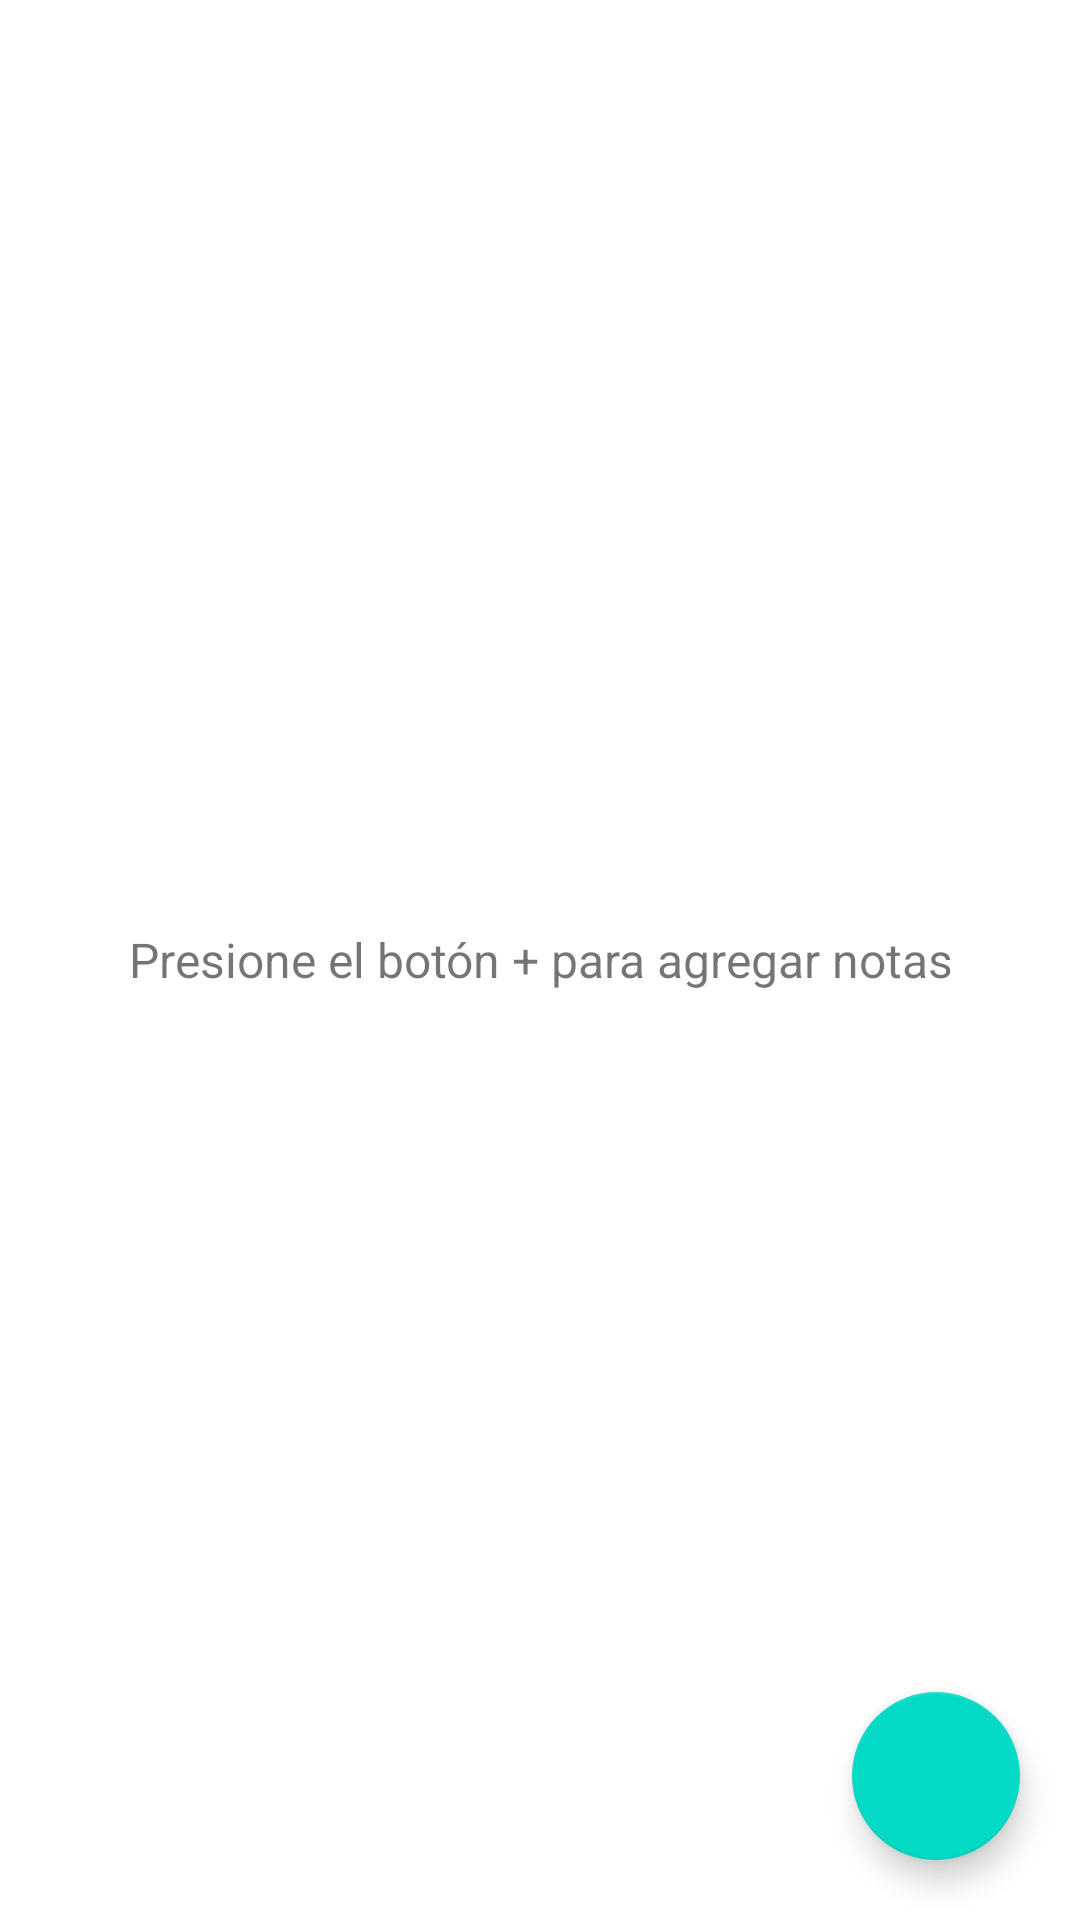

Layout XML and referenced resources for this Android screen:
<!-- AndroidManifest.xml: application theme Theme.MisNotas -->
<!-- res/layout/activity_main.xml -->
<?xml version="1.0" encoding="utf-8"?>
<androidx.constraintlayout.widget.ConstraintLayout xmlns:android="http://schemas.android.com/apk/res/android"
    xmlns:app="http://schemas.android.com/apk/res-auto"
    xmlns:tools="http://schemas.android.com/tools"
    android:layout_width="match_parent"
    android:layout_height="match_parent"
    tools:context=".Activity.MainActivity"
    style="@style/Theme.MisNotas">
    <TextView
        android:id="@+id/no_notes"
        android:layout_width="match_parent"
        android:layout_height="match_parent"
        app:layout_constraintBottom_toBottomOf="parent"
        app:layout_constraintEnd_toEndOf="parent"
        app:layout_constraintStart_toStartOf="parent"
        app:layout_constraintTop_toTopOf="parent"
        android:text="Presione el botón + para agregar notas"
        android:textSize="16sp"
        android:gravity="center"/>
    <androidx.recyclerview.widget.RecyclerView
        android:id="@+id/notes_rv"
        android:layout_width="match_parent"
        android:layout_height="match_parent"
        android:clipToPadding="true"
        android:paddingVertical="0dp"
        tools:listitem="@layout/note_item"
        app:layoutManager="androidx.recyclerview.widget.LinearLayoutManager"
        app:layout_constraintBottom_toBottomOf="parent"
        app:layout_constraintEnd_toEndOf="parent"
        app:layout_constraintStart_toStartOf="parent"
        app:layout_constraintTop_toTopOf="parent"
        tools:context=".Activities.MainActivity"/>
    <com.google.android.material.floatingactionbutton.FloatingActionButton
        android:id="@+id/fab"
        android:layout_width="wrap_content"
        android:layout_height="wrap_content"
        android:layout_gravity="bottom|end"
        app:layout_constraintEnd_toEndOf="parent"
        app:layout_constraintBottom_toBottomOf="parent"
        android:layout_margin="20dp"
        android:src="@drawable/ic_baseline_add_24"
        app:rippleColor="@color/theme"/>
</androidx.constraintlayout.widget.ConstraintLayout>
<!-- res/layout/note_item.xml (included above) -->
<?xml version="1.0" encoding="utf-8"?>
<FrameLayout
    xmlns:android="http://schemas.android.com/apk/res/android"
    xmlns:app="http://schemas.android.com/apk/res-auto"
    android:layout_height="wrap_content"
    android:layout_width="match_parent"
    android:orientation="horizontal"
    style="@style/Theme.MisNotas.Notas">
    
    <RelativeLayout
        android:tag="reveal-right"
        android:layout_width="match_parent"
        android:layout_height="match_parent"
        android:background="#FF3E3E">

        <ImageView
            android:layout_width="wrap_content"
            android:layout_height="wrap_content"
            android:layout_alignParentLeft="true"
            android:layout_centerVertical="true"
            android:layout_marginLeft="20dp"
            android:src="@drawable/ic_baseline_delete_24"
            app:tint="#FFF" />
    </RelativeLayout>
    
    <RelativeLayout
        android:tag="reveal-left"
        android:layout_width="match_parent"
        android:layout_height="match_parent">
    </RelativeLayout>

    <RelativeLayout
        android:id="@+id/note_cv"
        android:layout_width="match_parent"
        android:layout_height="wrap_content"
        android:background="@color/background">
        <LinearLayout
            android:layout_width="match_parent"
            android:layout_height="wrap_content"
            android:orientation="vertical"
            android:padding="15dp">
            <LinearLayout
                android:id="@+id/view"
                android:layout_width="match_parent"
                android:layout_height="wrap_content"
                android:orientation="horizontal">
                <LinearLayout
                    android:layout_width="wrap_content"
                    android:layout_height="wrap_content"
                    android:orientation="vertical"
                    android:layout_weight="1">
                    <LinearLayout
                        android:layout_width="match_parent"
                        android:layout_height="wrap_content"
                        android:orientation="horizontal">
                        <TextView
                            android:id="@+id/note_title"
                            android:layout_width="wrap_content"
                            android:layout_height="wrap_content"
                            android:text="@string/sin_t_tulo"
                            android:textSize="16sp"
                            android:textStyle="bold"
                            android:ellipsize="end"
                            android:maxLines="1"
                            android:textColor="@color/text"/>
    
    
    
    
    
    
    
    
                    </LinearLayout>
                    <TextView
                        android:id="@+id/note_text"
                        android:layout_width="wrap_content"
                        android:layout_height="wrap_content"
                        android:text=""
                        android:textSize="15sp"
                        android:textStyle=""
                        android:ellipsize="end"
                        android:maxLines="1"
                        android:textColor="@color/text"/>
                </LinearLayout>
        </LinearLayout>
        </LinearLayout>
    </RelativeLayout>
</FrameLayout>
<!-- resources referenced by this layout -->
<resources>
  <color name="background">#FFF</color>
  <color name="text">#FF000000</color>
  <color name="theme">#FF3636</color>
  <string name="fecha_lorem_ipsum">01/01/2022 12:00PM</string>
  <string name="sin_t_tulo">Sin título</string>
  <style name="Theme.MisNotas" parent="Theme.MaterialComponents.DayNight.DarkActionBar">
          
          <item name="colorPrimary">@color/theme</item>
          <item name="colorPrimaryVariant">@color/theme</item>
          <item name="colorOnPrimary">@color/white</item>
          
          <item name="android:statusBarColor" tools:targetApi="l">?attr/colorPrimaryVariant</item>
          
      </style>
  <style name="Theme.MisNotas.Notas" parent="Theme.MaterialComponents.DayNight.DarkActionBar">
          <item name="colorPrimary">@color/background</item>
          <item name="colorPrimaryVariant">@color/background</item>
          <item name="colorOnPrimary">@color/black</item>
      </style>
  <color name="white">#FFFFFFFF</color>
  <color name="black">#FF000000</color>
</resources>
